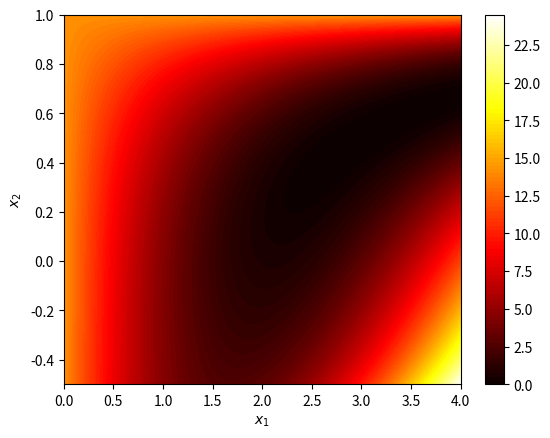
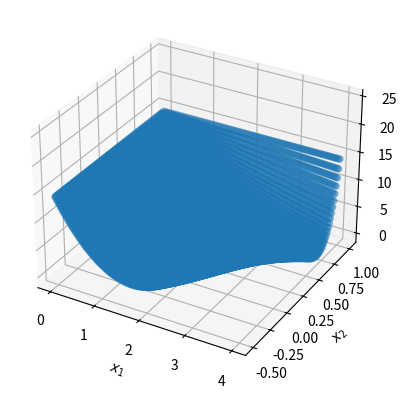
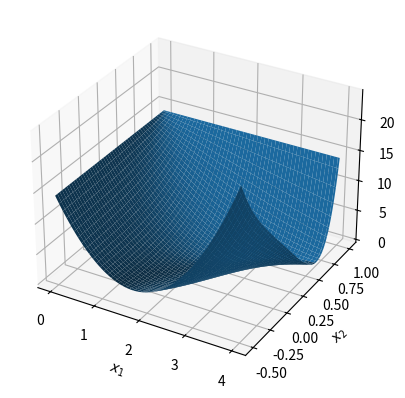
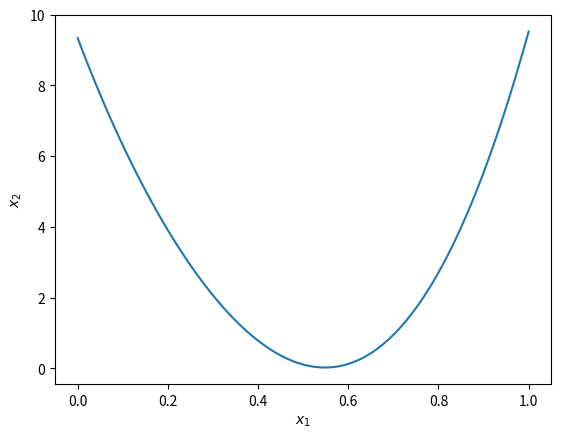

These figures' Python source, in order:
import numpy as np
import matplotlib.pyplot as plt
from mpl_toolkits.mplot3d import Axes3D

# ========== HW06 SOLUTION [Python2/3] ========== #


# ========== 1 ========== #

def beale(x1, x2):
    return ((1.5 - x1 * (1 - x2)) ** 2
            + (2.25 - x1 * (1 - x2 ** 2)) ** 2
            + (2.625 - x1 * (1 - x2 ** 3)) ** 2)

x1 = np.linspace(0, 4, 100)
x2 = np.linspace(-0.5, 1, 100)
x1, x2 = np.meshgrid(x1, x2)
f = beale(x1, x2)

# ========== 2 ========== #

plt.figure()
plt.contourf(x1, x2, f, 100, cmap=plt.cm.hot)
plt.colorbar()
plt.xlabel(r'$x_1$')
plt.ylabel(r'$x_2$')
plt.show()

# ========== 3 ========== #

fig = plt.figure()
ax = fig.add_subplot(111, projection='3d')
ax.scatter(x1, x2, f, 'ob')
ax.set(xlabel=r'$x_1$',
       ylabel=r'$x_2$',
       zlabel=r'$f(x1, x2)$')
fig.show()

# ========== 4 ========== #

fig = plt.figure()
ax = fig.add_subplot(111, projection='3d')
ax.plot_surface(x1, x2, f)
ax.set(xlabel=r'$x_1$',
       ylabel=r'$x_2$',
       zlabel=r'$f(x1, x2)$')
fig.show()

# ========== 5 ========== #

a = np.array([3.5, -0.2])
b = np.array([2.0, 0.9])
n_points = 100
lam = np.linspace(0, 1, num=n_points)
x1 = np.linspace(a[0], b[0], num=n_points)
x2 = np.linspace(a[1], b[1], num=n_points)
f = beale(x1, x2)

plt.figure()
plt.plot(lam, f)
plt.xlabel(r'$x_1$')
plt.ylabel(r'$x_2$')
plt.show()
